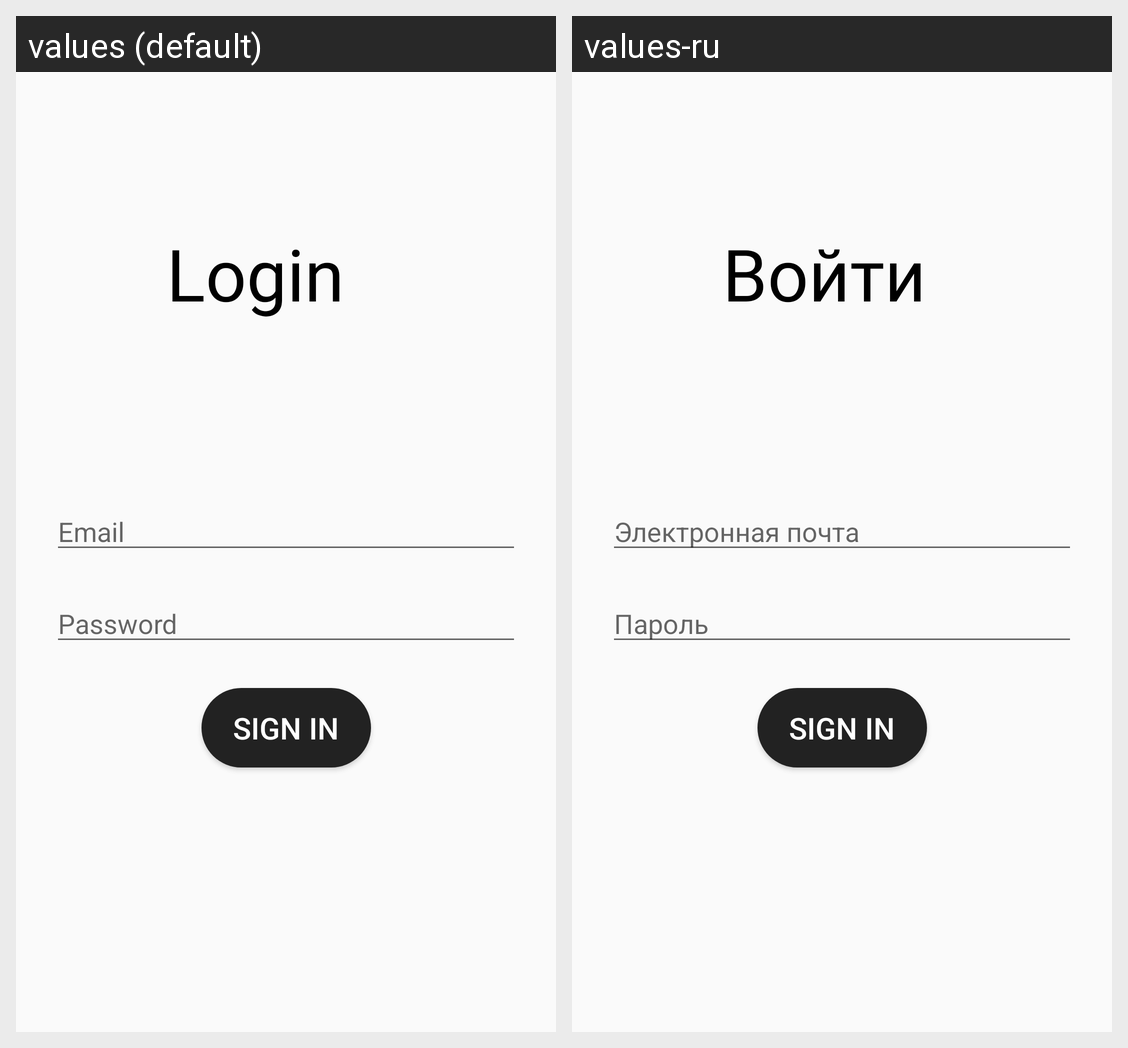

The Android screen above is rendered under two locales of the same app. Produce the string resources it draws, with the default and per-locale values.
Android screen res/layout/activity_third.xml rendered under 2 locales, left to right: values (default), values-ru. Device: Nexus 5 (rendered at 1080×1920; each locale shown at half size, 540×960, under a caption strip naming it); theme AppTheme.
Strings drawn on this screen, with the default value and each locale's value (text and hints the layout hard-codes, and strings that could not be matched under every locale, appear in the picture but are not listed):

login
  values: Login
  values-ru: Войти

email_hint
  values: Email
  values-ru: Электронная почта

password_hint
  values: Password
  values-ru: Пароль
